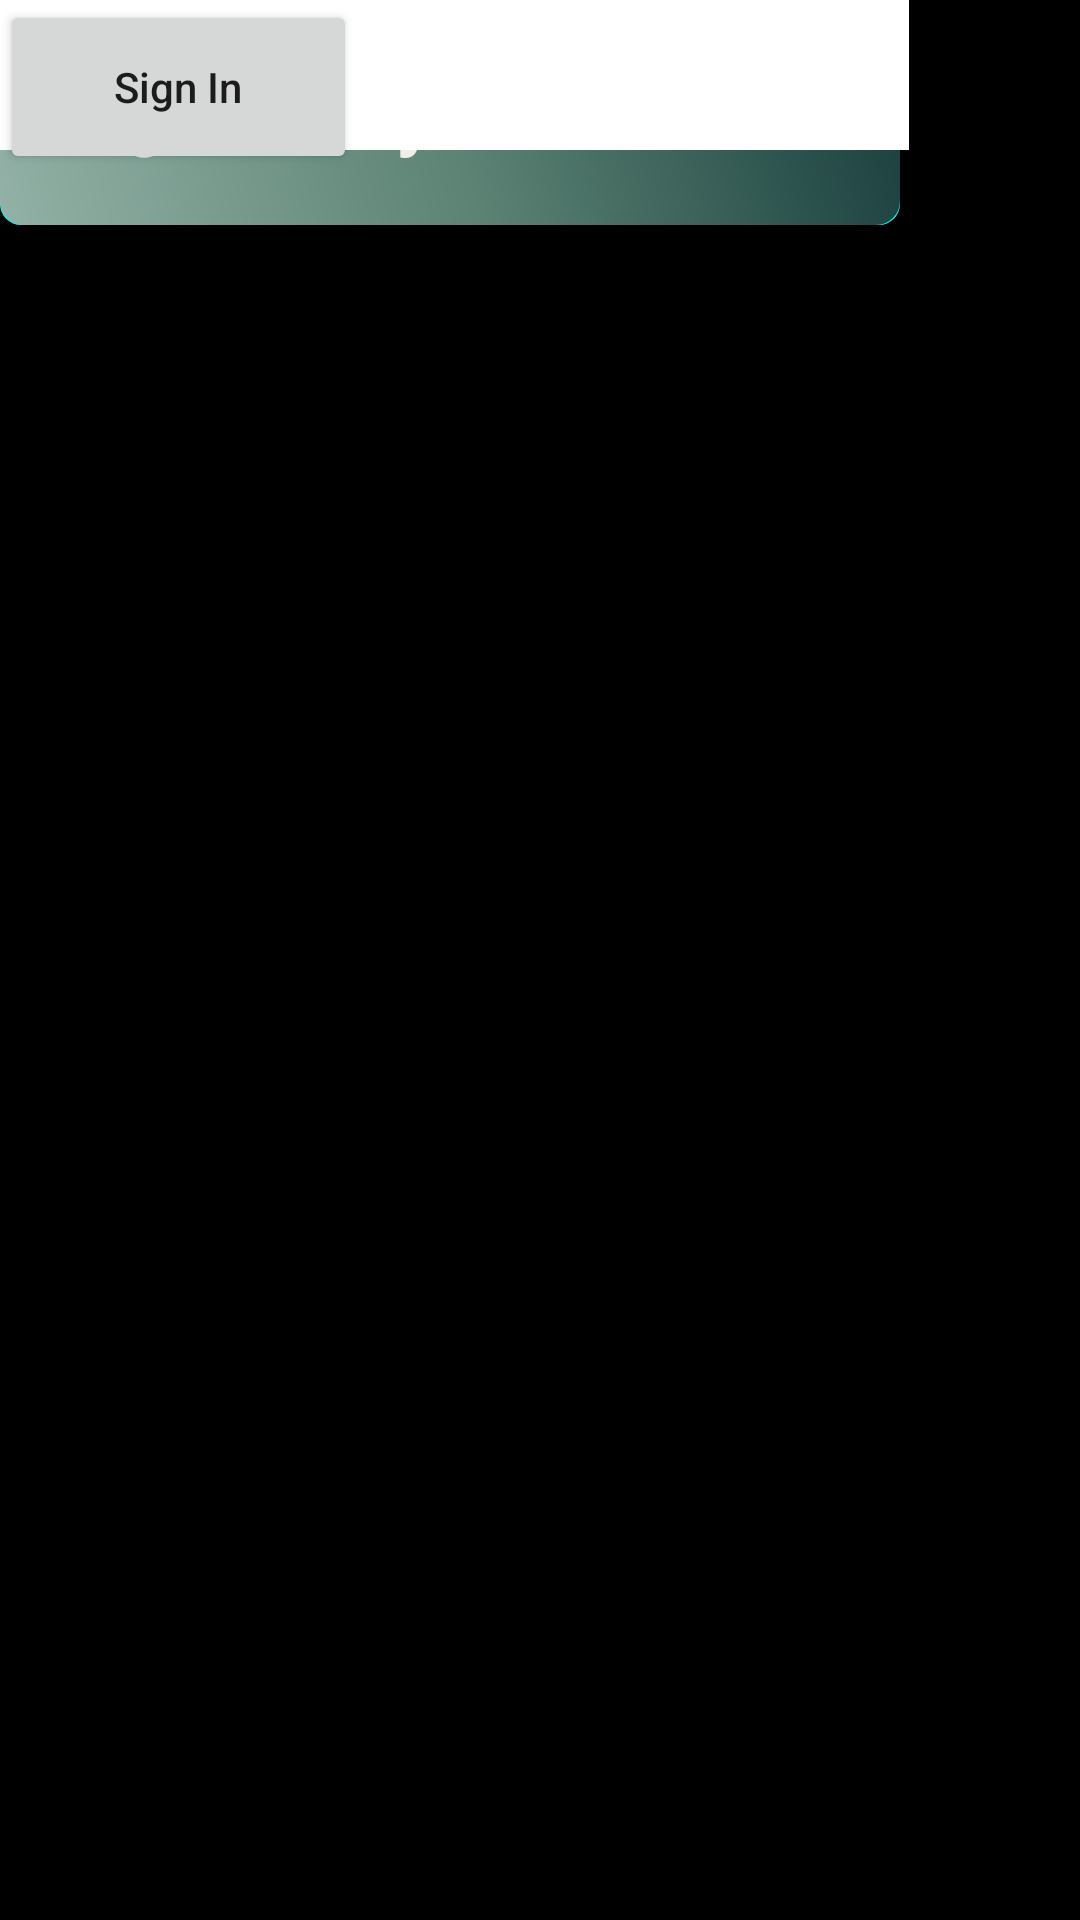

Reconstruct the res/layout file that produces this screen, plus the resources it refers to.
<!-- AndroidManifest.xml: application theme Theme.Pdf_genie -->
<!-- res/layout/sign_in.xml -->
<?xml version="1.0" encoding="utf-8"?>
<androidx.constraintlayout.widget.ConstraintLayout xmlns:android="http://schemas.android.com/apk/res/android"
    xmlns:tools="http://schemas.android.com/tools"
    android:layout_width="match_parent"
    android:layout_height="match_parent"
    android:background="@color/black">


    <EditText
        android:id="@+id/passwordEt"
        android:layout_width="298dp"
        android:layout_height="50dp"
        android:background="#FFF"
        tools:ignore="MissingConstraints"
        tools:layout_editor_absoluteX="69dp"
        tools:layout_editor_absoluteY="435dp" />

    <TextView
        android:id="@+id/textView"
        android:layout_width="107dp"
        android:layout_height="22dp"
        android:text="Password"
        android:textColor="#FFF"
        tools:ignore="MissingConstraints"
        tools:layout_editor_absoluteX="69dp"
        tools:layout_editor_absoluteY="401dp" />

    <TextView
        android:layout_width="300dp"
        android:layout_height="75dp"
        android:background="@drawable/cyan_gradient_rounded"
        android:gravity="center"
        android:padding="5dp"
        android:text="Sign In to your Account"
        android:textColor="#EFEFE6"
        android:textSize="25dp"
        android:textStyle="bold"
        tools:ignore="MissingConstraints"
        tools:layout_editor_absoluteX="69dp"
        tools:layout_editor_absoluteY="204dp" />

    <EditText
        android:id="@+id/usernameEt"
        android:layout_width="303dp"
        android:layout_height="50dp"
        android:background="#FFF"
        tools:ignore="MissingConstraints"
        tools:layout_editor_absoluteX="69dp"
        tools:layout_editor_absoluteY="339dp" />

    <TextView
        android:layout_width="107dp"
        android:layout_height="22dp"
        android:text="Username"
        android:textColor="#FFF"
        tools:ignore="MissingConstraints"
        tools:layout_editor_absoluteX="69dp"
        tools:layout_editor_absoluteY="305dp" />

    <Button
        android:id="@+id/signInBtn"
        android:layout_width="119dp"
        android:layout_height="58dp"
        android:text="Sign In"
        android:textAllCaps="false"
        tools:ignore="MissingConstraints"
        tools:layout_editor_absoluteX="146dp"
        tools:layout_editor_absoluteY="496dp" />


</androidx.constraintlayout.widget.ConstraintLayout>
<!-- resources referenced by this layout -->
<resources>
  <color name="black">#FF000000</color>
  <!-- drawable cyan_gradient_rounded (drawable) -->
  <?xml version="1.0" encoding="utf-8"?>
  <layer-list xmlns:android="http://schemas.android.com/apk/res/android">
      <item>
          <shape
              android:shape="rectangle">
              <solid android:color="#00FFFF" /> 
              <corners android:radius="7dp" /> 
          </shape>
      </item>
      <item>
          <shape
              android:shape="rectangle">
              <gradient
                  android:startColor="#93B1A6"
                  android:centerColor="#5C8374"
                  android:endColor="#183D3D"
              android:type="linear"
              android:angle="45"/>
              <corners android:radius="8dp" />
          </shape>
      </item>
  </layer-list>
  <style name="Theme.Pdf_genie" parent="Theme.MaterialComponents.DayNight.DarkActionBar">
          
          <item name="colorPrimary">@color/teal_800</item>
          <item name="colorPrimaryVariant">@color/purple_700</item>
          <item name="colorOnPrimary">@color/white</item>
          
          <item name="colorSecondary">@color/teal_200</item>
          <item name="colorSecondaryVariant">@color/teal_700</item>
          <item name="colorOnSecondary">@color/black</item>
          
          <item name="android:statusBarColor">?attr/colorPrimaryVariant</item>
          
      </style>
  <color name="teal_800">#183D3D</color>
  <color name="purple_700">#FF3700B3</color>
  <color name="white">#FFFFFFFF</color>
  <color name="teal_200">#FF03DAC5</color>
  <color name="teal_700">#FF018786</color>
</resources>
